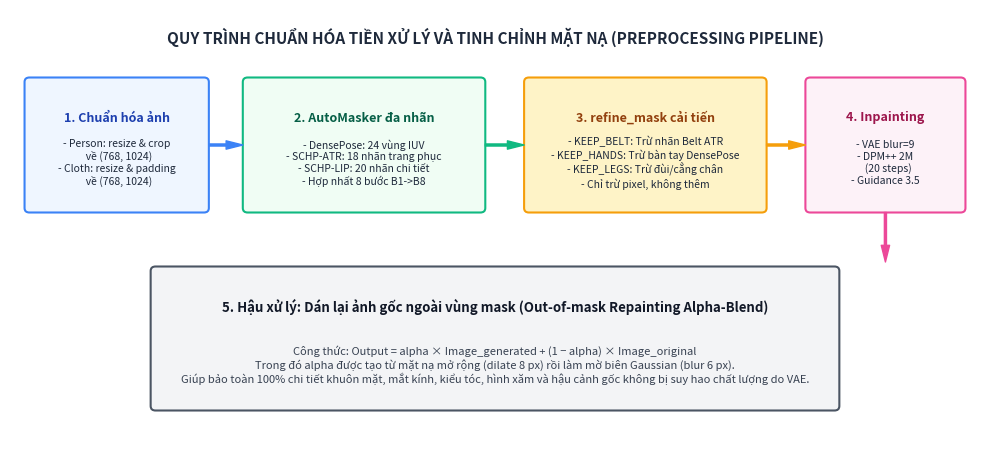

The script that saved this image: (Note: this script raises an exception after producing the figure.)
import os
import matplotlib
matplotlib.use('Agg')
import matplotlib.pyplot as plt
import matplotlib.patches as patches

def make_preprocessing_flow():
    fig, ax = plt.subplots(figsize=(10, 4.8), dpi=200)
    ax.set_xlim(0, 100)
    ax.set_ylim(0, 50)
    ax.axis('off')
    
    # Title
    ax.text(50, 47, "QUY TRÌNH CHUẨN HÓA TIỀN XỬ LÝ VÀ TINH CHỈNH MẶT NẠ (PREPROCESSING PIPELINE)", 
            ha='center', va='center', fontsize=11, fontweight='bold', color='#1E293B')
    
    # Steps
    # Step 1: Input Images
    rect1 = patches.FancyBboxPatch((2, 28), 18, 14, boxstyle="round,pad=0.5", fc="#EFF6FF", ec="#3B82F6", lw=1.5)
    ax.add_patch(rect1)
    ax.text(11, 38, "1. Chuẩn hóa ảnh", ha='center', va='center', fontsize=9, fontweight='bold', color='#1E40AF')
    ax.text(11, 33, "- Person: resize & crop\n  về (768, 1024)\n- Cloth: resize & padding\n  về (768, 1024)", ha='center', va='center', fontsize=7.5, color='#1E293B')
    
    # Arrow 1->2
    ax.annotate('', xy=(24, 35), xytext=(20.5, 35), arrowprops=dict(facecolor='#3B82F6', edgecolor='#3B82F6', width=1.5, headwidth=6))
    
    # Step 2: AutoMasker Base
    rect2 = patches.FancyBboxPatch((24.5, 28), 24, 14, boxstyle="round,pad=0.5", fc="#F0FDF4", ec="#10B981", lw=1.5)
    ax.add_patch(rect2)
    ax.text(36.5, 38, "2. AutoMasker đa nhãn", ha='center', va='center', fontsize=9, fontweight='bold', color='#065F46')
    ax.text(36.5, 33, "- DensePose: 24 vùng IUV\n- SCHP-ATR: 18 nhãn trang phục\n- SCHP-LIP: 20 nhãn chi tiết\n- Hợp nhất 8 bước B1->B8", ha='center', va='center', fontsize=7.5, color='#1E293B')
    
    # Arrow 2->3
    ax.annotate('', xy=(53, 35), xytext=(49, 35), arrowprops=dict(facecolor='#10B981', edgecolor='#10B981', width=1.5, headwidth=6))
    
    # Step 3: Refine Mask
    rect3 = patches.FancyBboxPatch((53.5, 28), 24, 14, boxstyle="round,pad=0.5", fc="#FEF3C7", ec="#F59E0B", lw=1.5)
    ax.add_patch(rect3)
    ax.text(65.5, 38, "3. refine_mask cải tiến", ha='center', va='center', fontsize=9, fontweight='bold', color='#92400E')
    ax.text(65.5, 33, "- KEEP_BELT: Trừ nhãn Belt ATR\n- KEEP_HANDS: Trừ bàn tay DensePose\n- KEEP_LEGS: Trừ đùi/cẳng chân\n- Chỉ trừ pixel, không thêm", ha='center', va='center', fontsize=7.5, color='#1E293B')
    
    # Arrow 3->4
    ax.annotate('', xy=(82, 35), xytext=(78, 35), arrowprops=dict(facecolor='#F59E0B', edgecolor='#F59E0B', width=1.5, headwidth=6))
    
    # Step 4: Mask Smoothing & Inpainting
    rect4 = patches.FancyBboxPatch((82.5, 28), 15.5, 14, boxstyle="round,pad=0.5", fc="#FDF2F8", ec="#EC4899", lw=1.5)
    ax.add_patch(rect4)
    ax.text(90.25, 38, "4. Inpainting", ha='center', va='center', fontsize=9, fontweight='bold', color='#9D174D')
    ax.text(90.25, 33, "- VAE blur=9\n- DPM++ 2M\n  (20 steps)\n- Guidance 3.5", ha='center', va='center', fontsize=7.5, color='#1E293B')
    
    # Down arrow from 4 to 5
    ax.annotate('', xy=(90.25, 22), xytext=(90.25, 27.5), arrowprops=dict(facecolor='#EC4899', edgecolor='#EC4899', width=1.5, headwidth=6))
    
    # Step 5: Post-processing Repainting Blend
    rect5 = patches.FancyBboxPatch((15, 6), 70, 15, boxstyle="round,pad=0.5", fc="#F3F4F6", ec="#4B5563", lw=1.5)
    ax.add_patch(rect5)
    ax.text(50, 17, "5. Hậu xử lý: Dán lại ảnh gốc ngoài vùng mask (Out-of-mask Repainting Alpha-Blend)", 
            ha='center', va='center', fontsize=9.5, fontweight='bold', color='#111827')
    ax.text(50, 10.5, "Công thức: Output = alpha × Image_generated + (1 − alpha) × Image_original\nTrong đó alpha được tạo từ mặt nạ mở rộng (dilate 8 px) rồi làm mờ biên Gaussian (blur 6 px).\nGiúp bảo toàn 100% chi tiết khuôn mặt, mắt kính, kiểu tóc, hình xăm và hậu cảnh gốc không bị suy hao chất lượng do VAE.", 
            ha='center', va='center', fontsize=8, color='#374151')
    
    plt.tight_layout()
    fig.savefig('docs/images_w5/fig_w5_preprocessing_flow.png', dpi=200)
    plt.close()
    print("Created fig_w5_preprocessing_flow.png")

make_preprocessing_flow()
